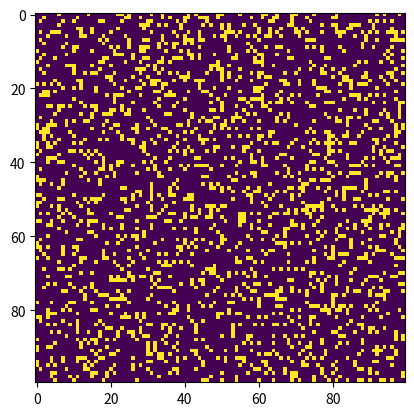

The script that saved this image:
import sys, argparse
import numpy as np
import matplotlib.pyplot as plt
import matplotlib.animation as animation

ON = 255
OFF = 0
vals = [ON, OFF]

def randomGrid(N):
    """returns a grid of NxN random values"""
    return np.random.choice(vals, N*N, p=[0.2, 0.8]).reshape(N, N)

def addGlider(i, j, grid):
    """adds a glider with top left cell at (i, j)"""
    glider = np.array([[0,    0, 255],
                       [255,  0, 255],
                       [0,  255, 255]])
    grid[i:i+3, j:j+3] = glider

def addGosperGliderGun(i, j, grid):
    """adds a Gosper Glider Gun with top left cell at (i, j)"""
    gun = np.zeros(11*38).reshape(11, 38)

    gun[5][1] = gun[5][2] = 255
    gun[6][1] = gun[6][2] = 255

    gun[3][13] = gun[3][14] = 255
    gun[4][12] = gun[4][16] = 255
    gun[5][11] = gun[5][17] = 255
    gun[6][11] = gun[6][15] = gun[6][17] = gun[6][18] = 255
    gun[7][11] = gun[7][17] = 255
    gun[8][12] = gun[8][16] = 255
    gun[9][13] = gun[9][14] = 255

    gun[1][25] = 255
    gun[2][23] = gun[2][25] = 255
    gun[3][21] = gun[3][22] = 255
    gun[4][21] = gun[4][22] = 255
    gun[5][21] = gun[5][22] = 255
    gun[6][23] = gun[6][25] = 255
    gun[7][25] = 255

    gun[3][35] = gun[3][36] = 255
    gun[4][35] = gun[4][36] = 255

    grid[i:i+11, j:j+38] = gun

def update(frameNum, img, grid, N):
    # copy grid since we require 8 neighbors for calculation
    # and we go line by line
    newGrid = grid.copy()
    for i in range(N):
        for j in range(N):
            # compute 8-neghbor sum
            # using toroidal boundary conditions - x and y wrap around
            # so that the simulaton takes place on a toroidal surface.
            total = int((grid[i, (j-1)%N] + grid[i, (j+1)%N] +
                         grid[(i-1)%N, j] + grid[(i+1)%N, j] +
                         grid[(i-1)%N, (j-1)%N] + grid[(i-1)%N, (j+1)%N] +
                         grid[(i+1)%N, (j-1)%N] + grid[(i+1)%N, (j+1)%N])/255)
            # apply Conway's rules
            if grid[i, j]  == ON:
                if (total < 2) or (total > 3):
                    newGrid[i, j] = OFF
            else:
                if total == 3:
                    newGrid[i, j] = ON
    # update data
    img.set_data(newGrid)
    grid[:] = newGrid[:]
    return img,

# main() function
def main():
    # Command line args are in sys.argv[1], sys.argv[2] ..
    # sys.argv[0] is the script name itself and can be ignored
    # parse arguments
    parser = argparse.ArgumentParser(description="Runs Conway's Game of Life simulation.")
  # add arguments
    parser.add_argument('--grid-size', dest='N', required=False)
    parser.add_argument('--mov-file', dest='movfile', required=False)
    parser.add_argument('--interval', dest='interval', required=False)
    parser.add_argument('--glider', action='store_true', required=False)
    parser.add_argument('--gosper', action='store_true', required=False)
    args = parser.parse_args()

    # set grid size
    N = 100
    if args.N and int(args.N) > 8:
        N = int(args.N)

    # set animation update interval
    updateInterval = 50
    if args.interval:
        updateInterval = int(args.interval)

    # declare grid
    grid = np.array([])
    # check if "glider" demo flag is specified
    if args.glider:
        grid = np.zeros(N*N).reshape(N, N)
        addGlider(1, 1, grid)
    elif args.gosper:
        grid = np.zeros(N*N).reshape(N, N)
        addGosperGliderGun(10, 10, grid)
    else:
        # populate grid with random on/off - more off than on
        grid = randomGrid(N)

    # set up animation
    fig, ax = plt.subplots()
    img = ax.imshow(grid, interpolation='nearest')
    ani = animation.FuncAnimation(fig, update, fargs=(img, grid, N, ),
                                  frames = 10,
                                  interval=updateInterval,
                                  save_count=50)

    # # of frames?
    # set output file
    if args.movfile:
        ani.save(args.movfile, fps=30, extra_args=['-vcodec', 'libx264'])

    plt.show()

# call main
if __name__ == '__main__':
    main()
